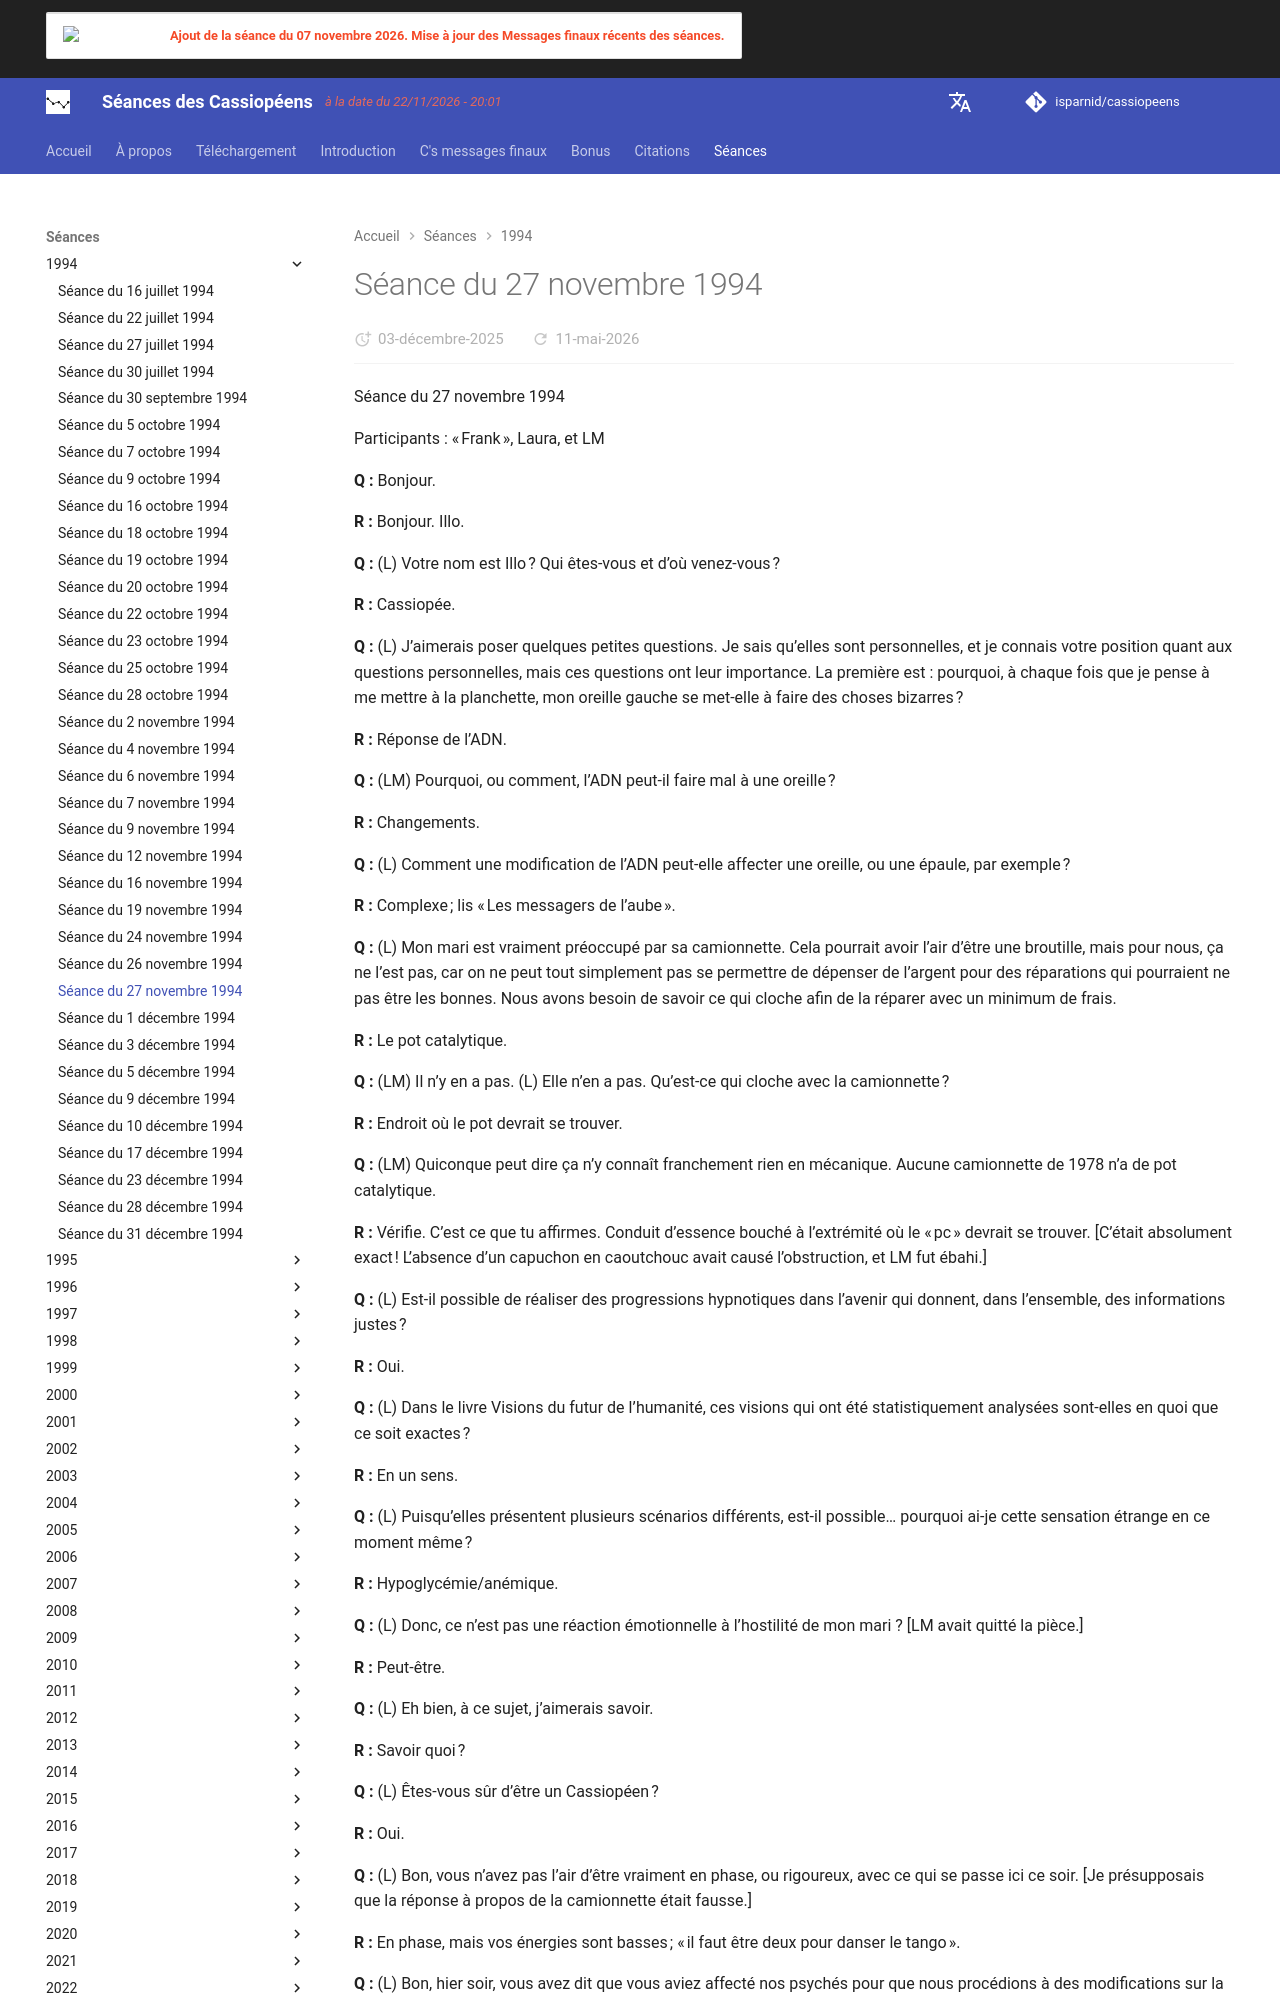

repository: isparnid/cassiopeens · page: séances/1994/1994-11-27/index.html · generator: mkdocs

---
title: "Séance du 27 novembre 1994"
date:
  created: 2026-01-24
  updated: 2026-01-24
---

# Séance du 27 novembre 1994

Séance du 27 novembre 1994

Participants : « Frank », Laura, et LM

**Q :** Bonjour.

**R :** Bonjour. Illo.

**Q :** (L) Votre nom est Illo ? Qui êtes-vous et d’où venez-vous ?

**R :** Cassiopée.

**Q :** (L) J’aimerais poser quelques petites questions. Je sais qu’elles sont personnelles, et je connais votre position quant aux questions personnelles, mais ces questions ont leur importance. La première est : pourquoi, à chaque fois que je pense à me mettre à la planchette, mon oreille gauche se met-elle à faire des choses bizarres ?

**R :** Réponse de l’ADN.

**Q :** (LM) Pourquoi, ou comment, l’ADN peut-il faire mal à une oreille ?

**R :** Changements.

**Q :** (L) Comment une modification de l’ADN peut-elle affecter une oreille, ou une épaule, par exemple ?

**R :** Complexe ; lis « Les messagers de l’aube ».

**Q :** (L) Mon mari est vraiment préoccupé par sa camionnette. Cela pourrait avoir l’air d’être une broutille, mais pour nous, ça ne l’est pas, car on ne peut tout simplement pas se permettre de dépenser de l’argent pour des réparations qui pourraient ne pas être les bonnes. Nous avons besoin de savoir ce qui cloche afin de la réparer avec un minimum de frais.

**R :** Le pot catalytique.

**Q :** (LM) Il n’y en a pas. (L) Elle n’en a pas. Qu’est-ce qui cloche avec la camionnette ?

**R :** Endroit où le pot devrait se trouver.

**Q :** (LM) Quiconque peut dire ça n’y connaît franchement rien en mécanique. Aucune camionnette de 1978 n’a de pot catalytique.

**R :** Vérifie. C’est ce que tu affirmes. Conduit d’essence bouché à l’extrémité où le « pc » devrait se trouver. [C’était absolument exact ! L’absence d’un capuchon en caoutchouc avait causé l’obstruction, et LM fut ébahi.]

**Q :** (L) Est-il possible de réaliser des progressions hypnotiques dans l’avenir qui donnent, dans l’ensemble, des informations justes ?

**R :** Oui.

**Q :** (L) Dans le livre Visions du futur de l’humanité, ces visions qui ont été statistiquement analysées sont-elles en quoi que ce soit exactes ?

**R :** En un sens.

**Q :** (L) Puisqu’elles présentent plusieurs scénarios différents, est-il possible… pourquoi ai-je cette sensation étrange en ce moment même ?

**R :** Hypoglycémie/anémique.

**Q :** (L) Donc, ce n’est pas une réaction émotionnelle à l’hostilité de mon mari ? [LM avait quitté la pièce.]

**R :** Peut-être.

**Q :** (L) Eh bien, à ce sujet, j’aimerais savoir.

**R :** Savoir quoi ?

**Q :** (L) Êtes-vous sûr d’être un Cassiopéen ?

**R :** Oui.
